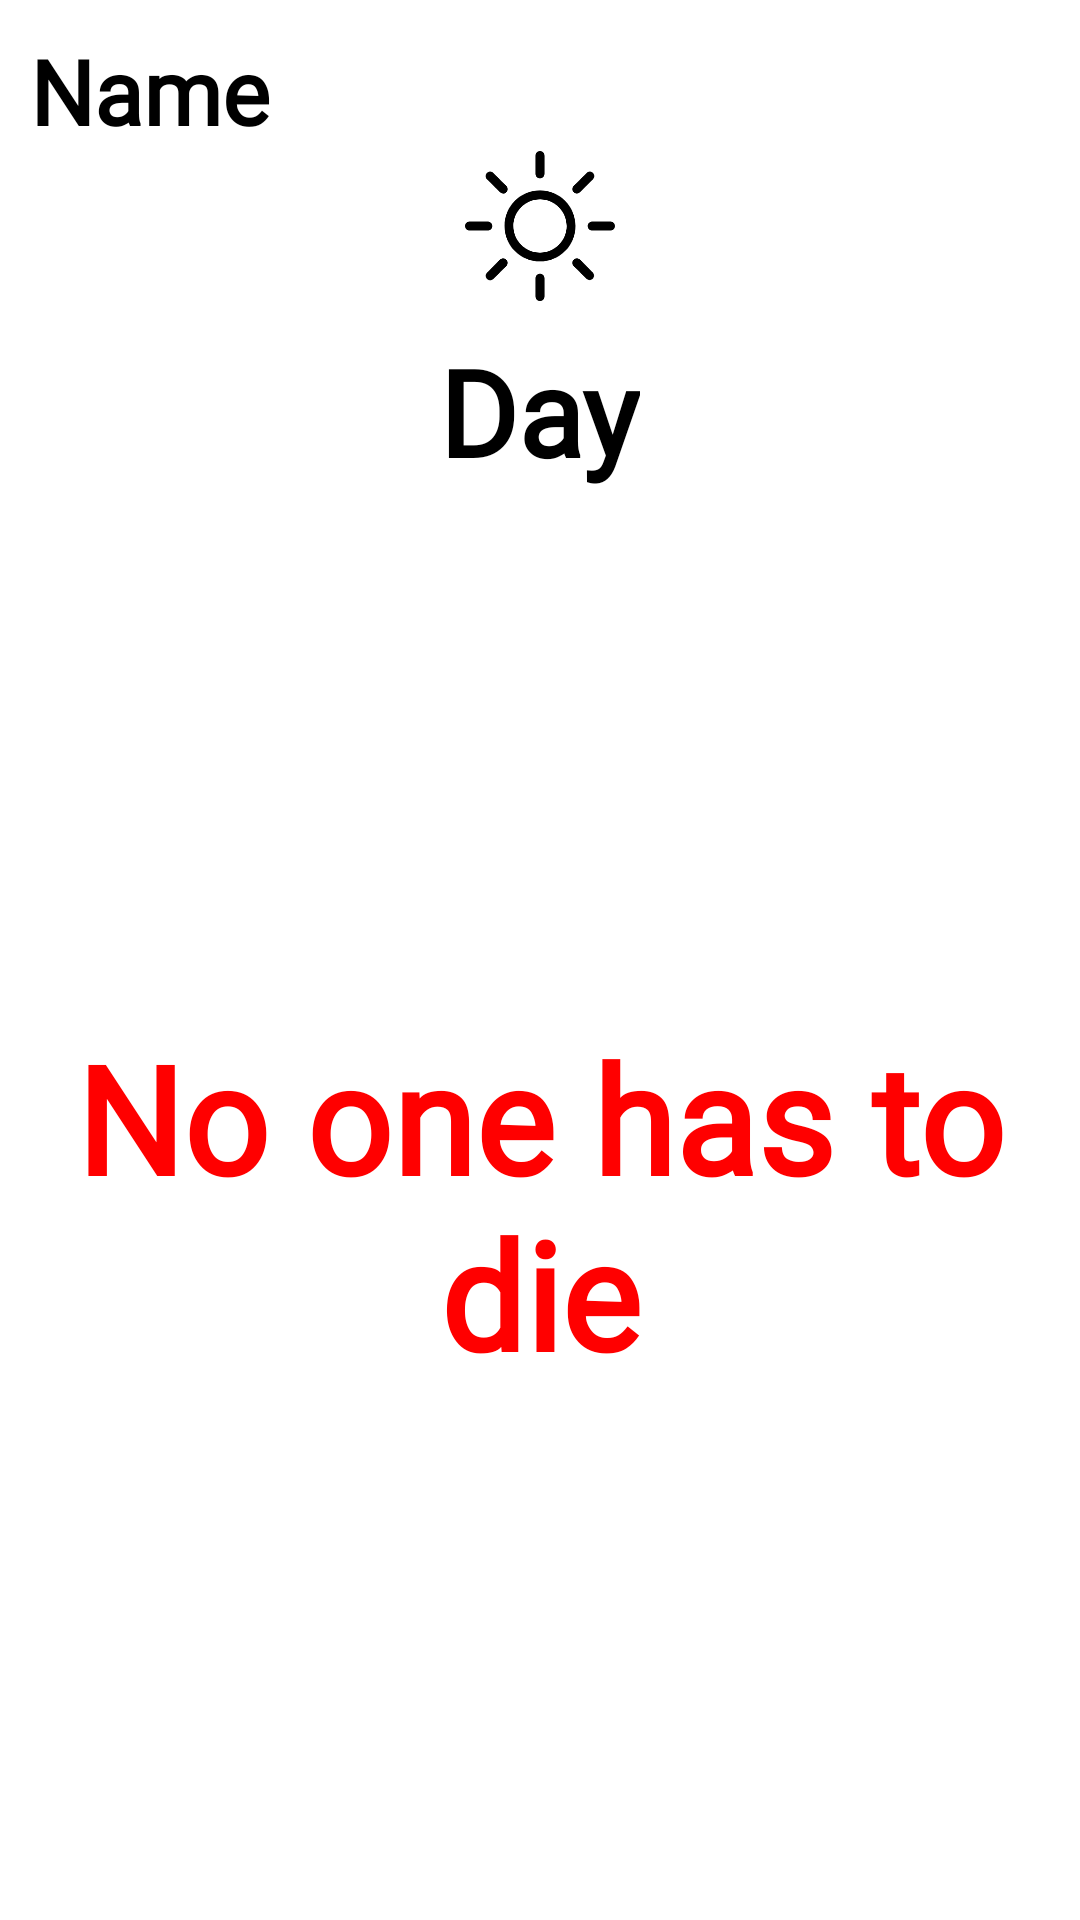

The Android layout XML behind this screen, and the referenced resources:
<!-- AndroidManifest.xml: application theme Theme.WerewolfManageMent -->
<!-- res/layout/fragment_dead.xml -->
<?xml version="1.0" encoding="utf-8"?>
<LinearLayout xmlns:android="http://schemas.android.com/apk/res/android"
    xmlns:app="http://schemas.android.com/apk/res-auto"
    xmlns:tools="http://schemas.android.com/tools"
    android:id="@+id/layoutClick"
    android:layout_width="match_parent"
    android:layout_height="match_parent"
    android:background="@color/white"
    android:orientation="vertical"
    android:padding="10dp"
    tools:context=".DeadFragment">


    <TextView
        android:id="@+id/nameRoomDayTxt"
        android:layout_width="match_parent"
        android:layout_height="wrap_content"
        android:layout_gravity="center_vertical"
        android:fontFamily="@font/bigelow_rules"
        android:text="Name"
        android:textColor="@color/black"
        android:textSize="30dp"
        android:textStyle="bold" />

    <ImageView
        android:layout_width="50dp"
        android:layout_height="50dp"
        android:layout_gravity="center"
        android:src="@drawable/day_icon" />


    <TextView
        android:id="@+id/dayTxt"
        android:layout_width="wrap_content"
        android:layout_height="wrap_content"
        android:layout_gravity="center"
        android:fontFamily="@font/bigelow_rules"
        android:padding="10dp"
        android:text="Day"
        android:textColor="@color/black"
        android:textSize="40sp"
        android:textStyle="bold" />


    <LinearLayout
        android:id="@+id/noOneDeadScr"
        android:layout_width="match_parent"
        android:layout_height="match_parent"
        android:orientation="vertical"
        android:visibility="visible">

        <TextView
            android:id="@+id/noDeadTxt"
            android:layout_width="match_parent"
            android:layout_height="match_parent"
            android:fontFamily="@font/bigelow_rules"
            android:gravity="center"
            android:text="No one has to die"
            android:textColor="@color/red"
            android:textSize="50sp"
            android:textStyle="bold" />
    </LinearLayout>

    <LinearLayout
        android:id="@+id/deadScr"
        android:layout_width="match_parent"
        android:layout_height="match_parent"
        android:layout_marginTop="20dp"
        android:orientation="vertical"
        android:visibility="gone">

        <TextView
            android:layout_width="match_parent"
            android:layout_height="wrap_content"
            android:fontFamily="@font/bigelow_rules"
            android:gravity="center"
            android:text="Somebody has been killed."
            android:textColor="@color/red"
            android:textSize="40sp"
            android:textStyle="bold" />

        <LinearLayout
            android:layout_width="wrap_content"
            android:layout_height="wrap_content"
            android:gravity="center"
            android:orientation="vertical">

            <androidx.recyclerview.widget.RecyclerView
                android:id="@+id/deadRecView"
                android:layout_width="wrap_content"
                android:layout_height="wrap_content"
                android:layout_marginTop="30dp"
                android:layout_gravity="center"/>

        </LinearLayout>

    </LinearLayout>

</LinearLayout>
<!-- resources referenced by this layout -->
<resources>
  <color name="black">#FF000000</color>
  <color name="red">#FF0000</color>
  <color name="white">#FFFFFFFF</color>
  <!-- drawable day_icon: png bitmap (drawable, 12981 bytes) -->
  <style name="Theme.WerewolfManageMent" parent="Base.Theme.WerewolfManageMent" />
  <style name="Base.Theme.WerewolfManageMent" parent="Theme.Material3.DayNight.NoActionBar">
          <item name="colorPrimary">@color/my_primary</item>
          <item name="colorPrimaryVariant">@color/my_primary</item>
          <item name="colorOnPrimary">@color/white</item>
  
          <item name="colorSecondary">@color/my_secondary</item>
          <item name="colorSecondaryVariant">@color/my_secondary</item>
          <item name="colorOnSecondary">@color/black</item>
  
          <item name="android:statusBarColor">?attr/colorPrimaryVariant</item>
  
          <item name="android:windowBackground">@color/off_white</item>
      </style>
  <color name="my_primary">#8F8F8F</color>
  <color name="my_secondary">#CDCDCD</color>
  <color name="off_white">#FAFAFA</color>
</resources>
